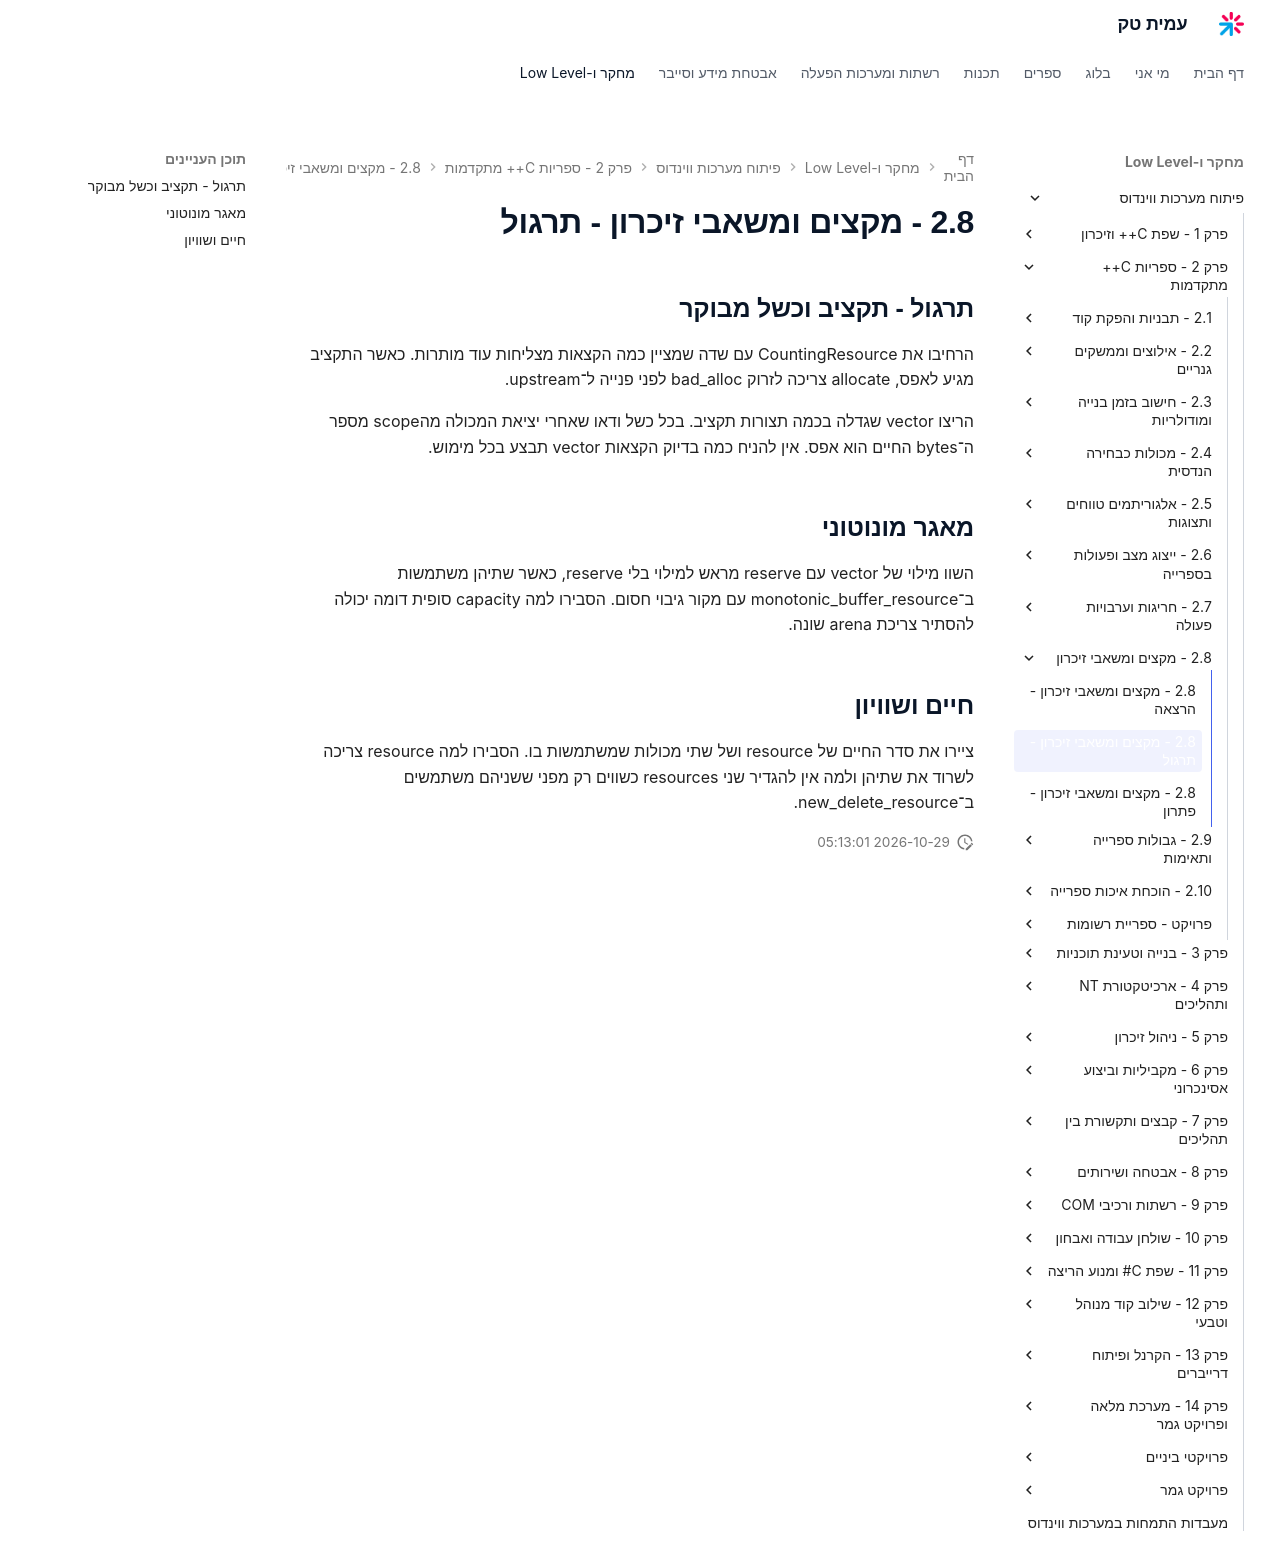

repository: AmitPinchasi/amittech · page: פיתוח-מערכות-ווינדוס/2 - ספריות C++ מתקדמות/2.8 - מקצים ומשאבי זיכרון/2.8 - מקצים ומשאבי זיכרון - תרגול/index.html · generator: mkdocs

## תרגול - תקציב וכשל מבוקר

הרחיבו את CountingResource עם שדה שמציין כמה הקצאות מצליחות עוד מותרות. כאשר התקציב מגיע לאפס, allocate צריכה לזרוק bad_alloc לפני פנייה ל־upstream.

הריצו vector שגדלה בכמה תצורות תקציב. בכל כשל ודאו שאחרי יציאת המכולה מהscope מספר ה־bytes החיים הוא אפס. אין להניח כמה בדיוק הקצאות vector תבצע בכל מימוש.

## מאגר מונוטוני

השוו מילוי של vector עם reserve מראש למילוי בלי reserve, כאשר שתיהן משתמשות ב־monotonic_buffer_resource עם מקור גיבוי חסום. הסבירו למה capacity סופית דומה יכולה להסתיר צריכת arena שונה.

## חיים ושוויון

ציירו את סדר החיים של resource ושל שתי מכולות שמשתמשות בו. הסבירו למה resource צריכה לשרוד את שתיהן ולמה אין להגדיר שני resources כשווים רק מפני ששניהם משתמשים ב־new_delete_resource.
